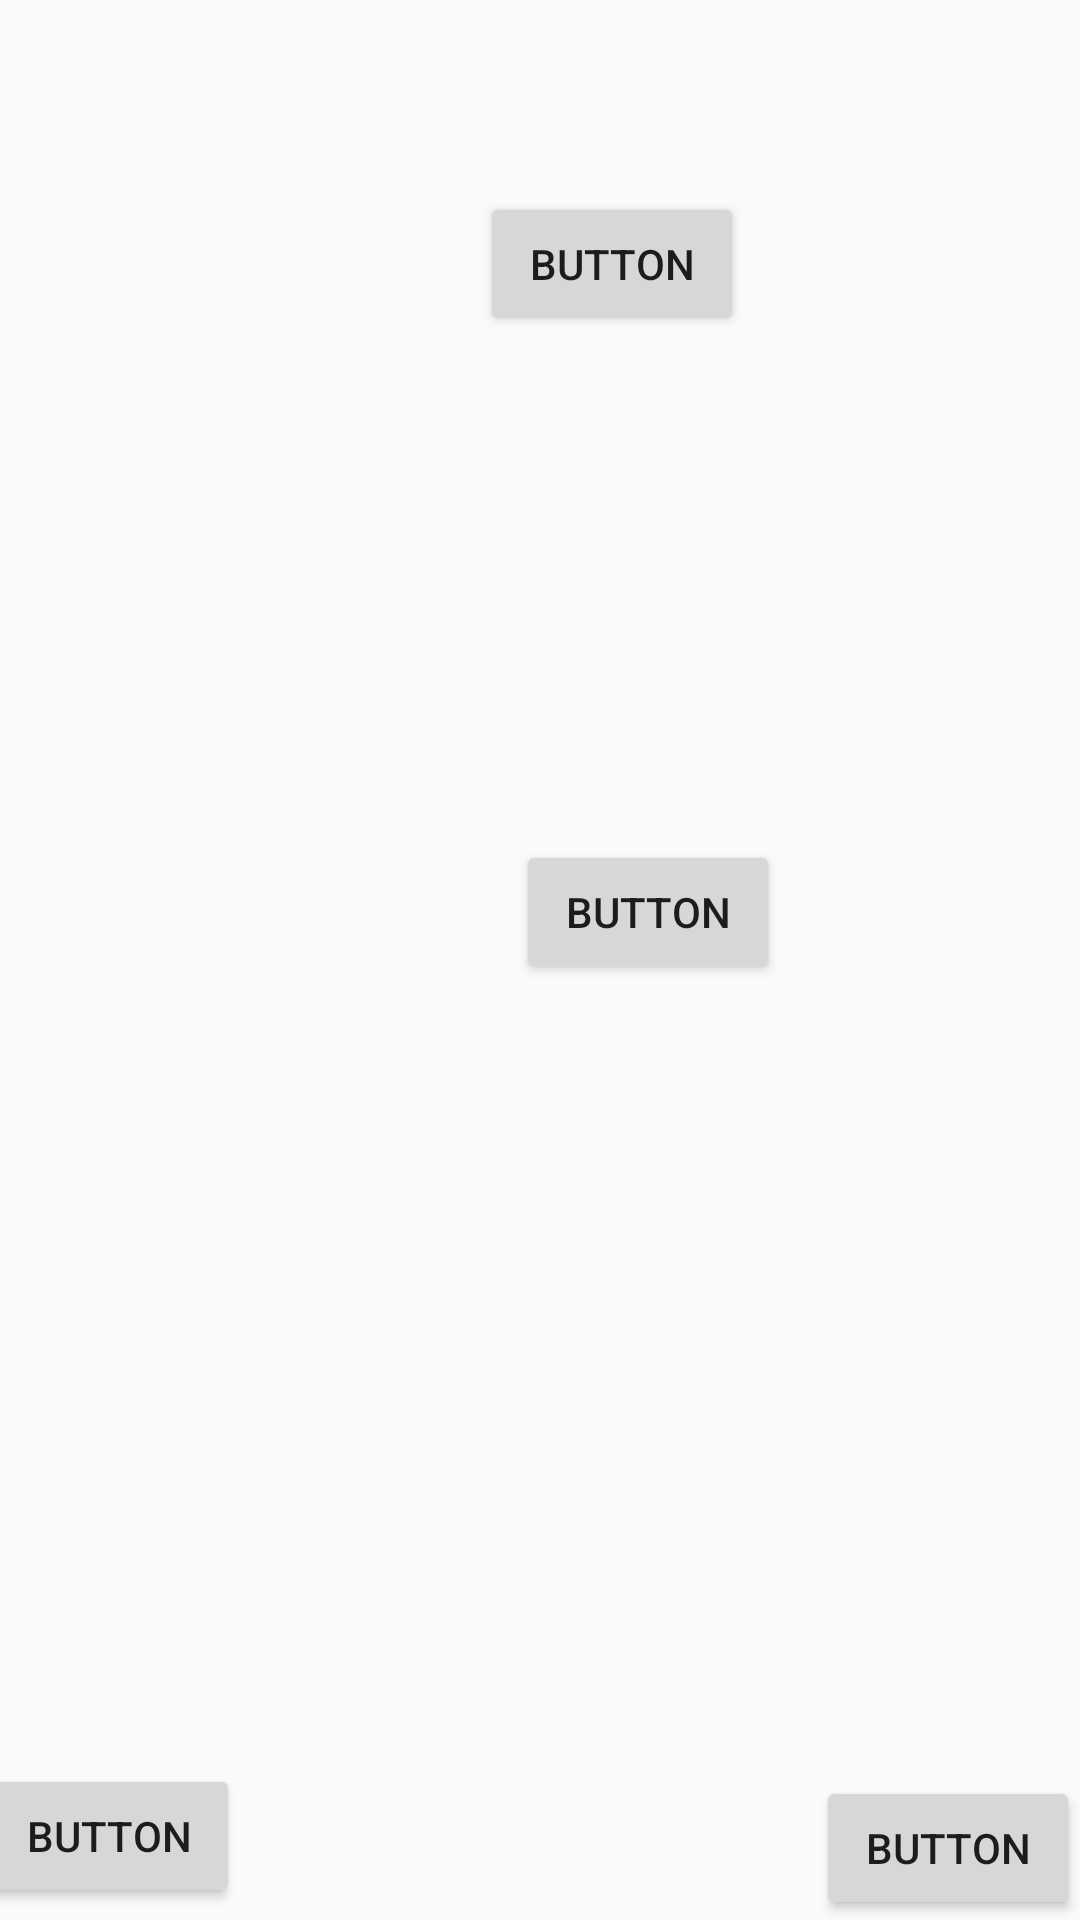

This screen was rendered from an Android layout file. Write that file and the resources it references.
<!-- AndroidManifest.xml: application theme Theme.Maleku -->
<!-- res/layout/h0p4.xml -->
<?xml version="1.0" encoding="utf-8"?>
<android.support.constraint.ConstraintLayout xmlns:android="http://schemas.android.com/apk/res/android"
    xmlns:app="http://schemas.android.com/apk/res-auto"
    xmlns:tools="http://schemas.android.com/tools"
    android:layout_width="match_parent"
    android:layout_height="match_parent"
    android:background="@drawable/novela_grafica_ec408_imprimir_12x18_2_compressed_pages_to_jpg_0009"
    tools:context=".Chapter0Part4">

    <Button
        android:id="@+id/returnBtn4"
        android:layout_width="wrap_content"
        android:layout_height="wrap_content"
        android:layout_marginEnd="280dp"
        android:layout_marginBottom="4dp"
        android:onClick="goPrevious"
        android:text="Button"
        app:layout_constraintBottom_toBottomOf="parent"
        app:layout_constraintEnd_toEndOf="parent" />

    <Button
        android:id="@+id/goInicioH0"
        android:layout_width="wrap_content"
        android:layout_height="wrap_content"
        android:onClick="go_main"
        android:text="Button"
        app:layout_constraintBottom_toBottomOf="parent"
        app:layout_constraintEnd_toEndOf="parent" />

    <Button
        android:id="@+id/button25"
        android:layout_width="wrap_content"
        android:layout_height="wrap_content"
        android:layout_marginStart="160dp"
        android:layout_marginTop="64dp"
        android:onClick="audio1"
        android:text="Button"
        app:layout_constraintStart_toStartOf="parent"
        app:layout_constraintTop_toTopOf="parent" />

    <Button
        android:id="@+id/button26"
        android:layout_width="wrap_content"
        android:layout_height="wrap_content"
        android:layout_marginStart="172dp"
        android:layout_marginTop="280dp"
        android:onClick="audio2"
        android:text="Button"
        app:layout_constraintStart_toStartOf="parent"
        app:layout_constraintTop_toTopOf="parent" />
</android.support.constraint.ConstraintLayout>
<!-- resources referenced by this layout -->
<resources>
  <style name="Theme.Maleku" parent="Theme.AppCompat.Light.DarkActionBar">
          
          <item name="colorPrimary">@color/black</item>
          <item name="colorPrimaryDark">@color/black</item>
          <item name="colorAccent">@color/teal_200</item>
          
      </style>
  <!-- not gathered from this repository: default colours our renderer supplied (Android Studio template values) -->
  <color name="teal_200">#FF03DAC5</color>
  <color name="black">#FF000000</color>
</resources>
